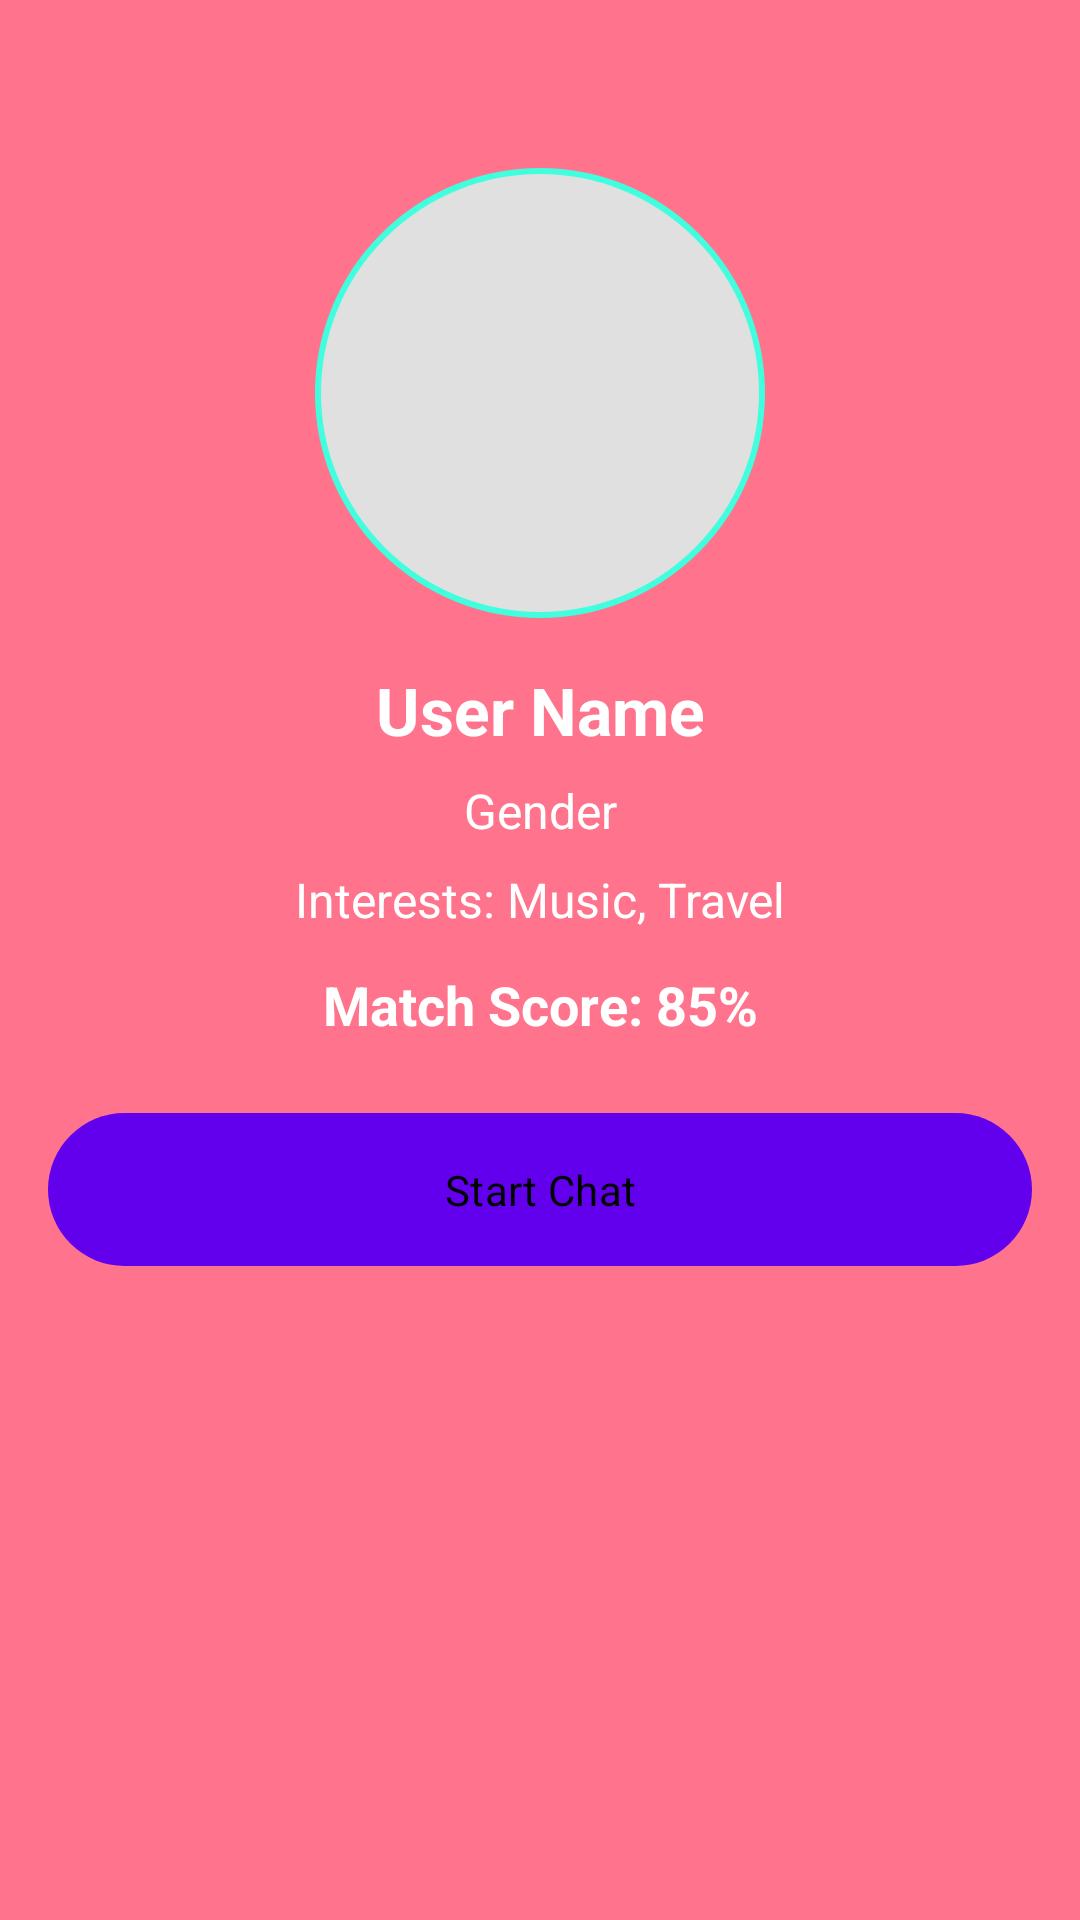

Layout XML and referenced resources for this Android screen:
<!-- AndroidManifest.xml: application theme Theme.SoulMatchApp -->
<!-- res/layout/activity_user_details.xml -->
<?xml version="1.0" encoding="utf-8"?>
<androidx.constraintlayout.widget.ConstraintLayout
    xmlns:android="http://schemas.android.com/apk/res/android"
    xmlns:app="http://schemas.android.com/apk/res-auto"
    android:layout_width="match_parent"
    android:layout_height="match_parent"
    android:background="#ff748c"
    android:padding="16dp">

    
    <ImageView
        android:id="@+id/imageProfile"
        android:layout_width="150dp"
        android:layout_height="150dp"
        android:layout_marginTop="40dp"
        android:scaleType="centerCrop"
        android:background="@drawable/circle_background"
        app:layout_constraintTop_toTopOf="parent"
        app:layout_constraintStart_toStartOf="parent"
        app:layout_constraintEnd_toEndOf="parent"/>

    
    <TextView
        android:id="@+id/textName"
        android:layout_width="0dp"
        android:layout_height="wrap_content"
        android:text="User Name"
        android:textSize="22sp"
        android:textStyle="bold"
        android:textColor="@android:color/white"
        android:gravity="center"
        android:layout_marginTop="16dp"
        app:layout_constraintTop_toBottomOf="@id/imageProfile"
        app:layout_constraintStart_toStartOf="parent"
        app:layout_constraintEnd_toEndOf="parent"/>

    
    <TextView
        android:id="@+id/textGender"
        android:layout_width="0dp"
        android:layout_height="wrap_content"
        android:text="Gender"
        android:textColor="@android:color/white"
        android:textSize="16sp"
        android:gravity="center"
        android:layout_marginTop="8dp"
        app:layout_constraintTop_toBottomOf="@id/textName"
        app:layout_constraintStart_toStartOf="parent"
        app:layout_constraintEnd_toEndOf="parent"/>

    
    <TextView
        android:id="@+id/textInterests"
        android:layout_width="0dp"
        android:layout_height="wrap_content"
        android:text="Interests: Music, Travel"
        android:textColor="@android:color/white"
        android:textSize="16sp"
        android:gravity="center"
        android:layout_marginTop="8dp"
        app:layout_constraintTop_toBottomOf="@id/textGender"
        app:layout_constraintStart_toStartOf="parent"
        app:layout_constraintEnd_toEndOf="parent"/>

    
    <TextView
        android:id="@+id/textMatchPercent"
        android:layout_width="0dp"
        android:layout_height="wrap_content"
        android:text="Match Score: 85%"
        android:textColor="@android:color/white"
        android:textStyle="bold"
        android:textSize="18sp"
        android:gravity="center"
        android:layout_marginTop="12dp"
        app:layout_constraintTop_toBottomOf="@id/textInterests"
        app:layout_constraintStart_toStartOf="parent"
        app:layout_constraintEnd_toEndOf="parent"/>

    
    <Button
        android:id="@+id/buttonStartChat"
        android:layout_width="0dp"
        android:layout_height="wrap_content"
        android:text="Start Chat"
        android:background="@drawable/rounded_input"
        android:textColor="#000"
        android:layout_marginTop="24dp"
        android:padding="12dp"
        app:layout_constraintTop_toBottomOf="@id/textMatchPercent"
        app:layout_constraintStart_toStartOf="parent"
        app:layout_constraintEnd_toEndOf="parent"/>
</androidx.constraintlayout.widget.ConstraintLayout>
<!-- resources referenced by this layout -->
<resources>
  <!-- drawable circle_background (drawable) -->
  <shape xmlns:android="http://schemas.android.com/apk/res/android"
      android:shape="oval">
      <solid android:color="#E0E0E0" /> 
      <stroke
          android:width="2dp"
          android:color="#41ffde"/> 
  </shape>
  <!-- drawable rounded_input (drawable) -->
  <shape xmlns:android="http://schemas.android.com/apk/res/android" android:shape="rectangle">
      <solid android:color="@color/white"/>
      
      <corners android:radius="30dp"/>
      
  </shape>
  <style name="Theme.SoulMatchApp" parent="Base.Theme.SoulMatchApp" />
  <color name="white">#FFFFFFFF</color>
  <style name="Base.Theme.SoulMatchApp" parent="Theme.Material3.DayNight.NoActionBar">
          <item name="android:fontFamily">sans-serif</item>
          <item name="fontFamily">sans-serif</item>
          <item name="colorPrimary">@color/purple_500</item>
          <item name="colorSecondary">@color/pink_300</item>
      </style>
  <color name="purple_500">#6200EE</color>
  <color name="pink_300">#FF4081</color>
</resources>
